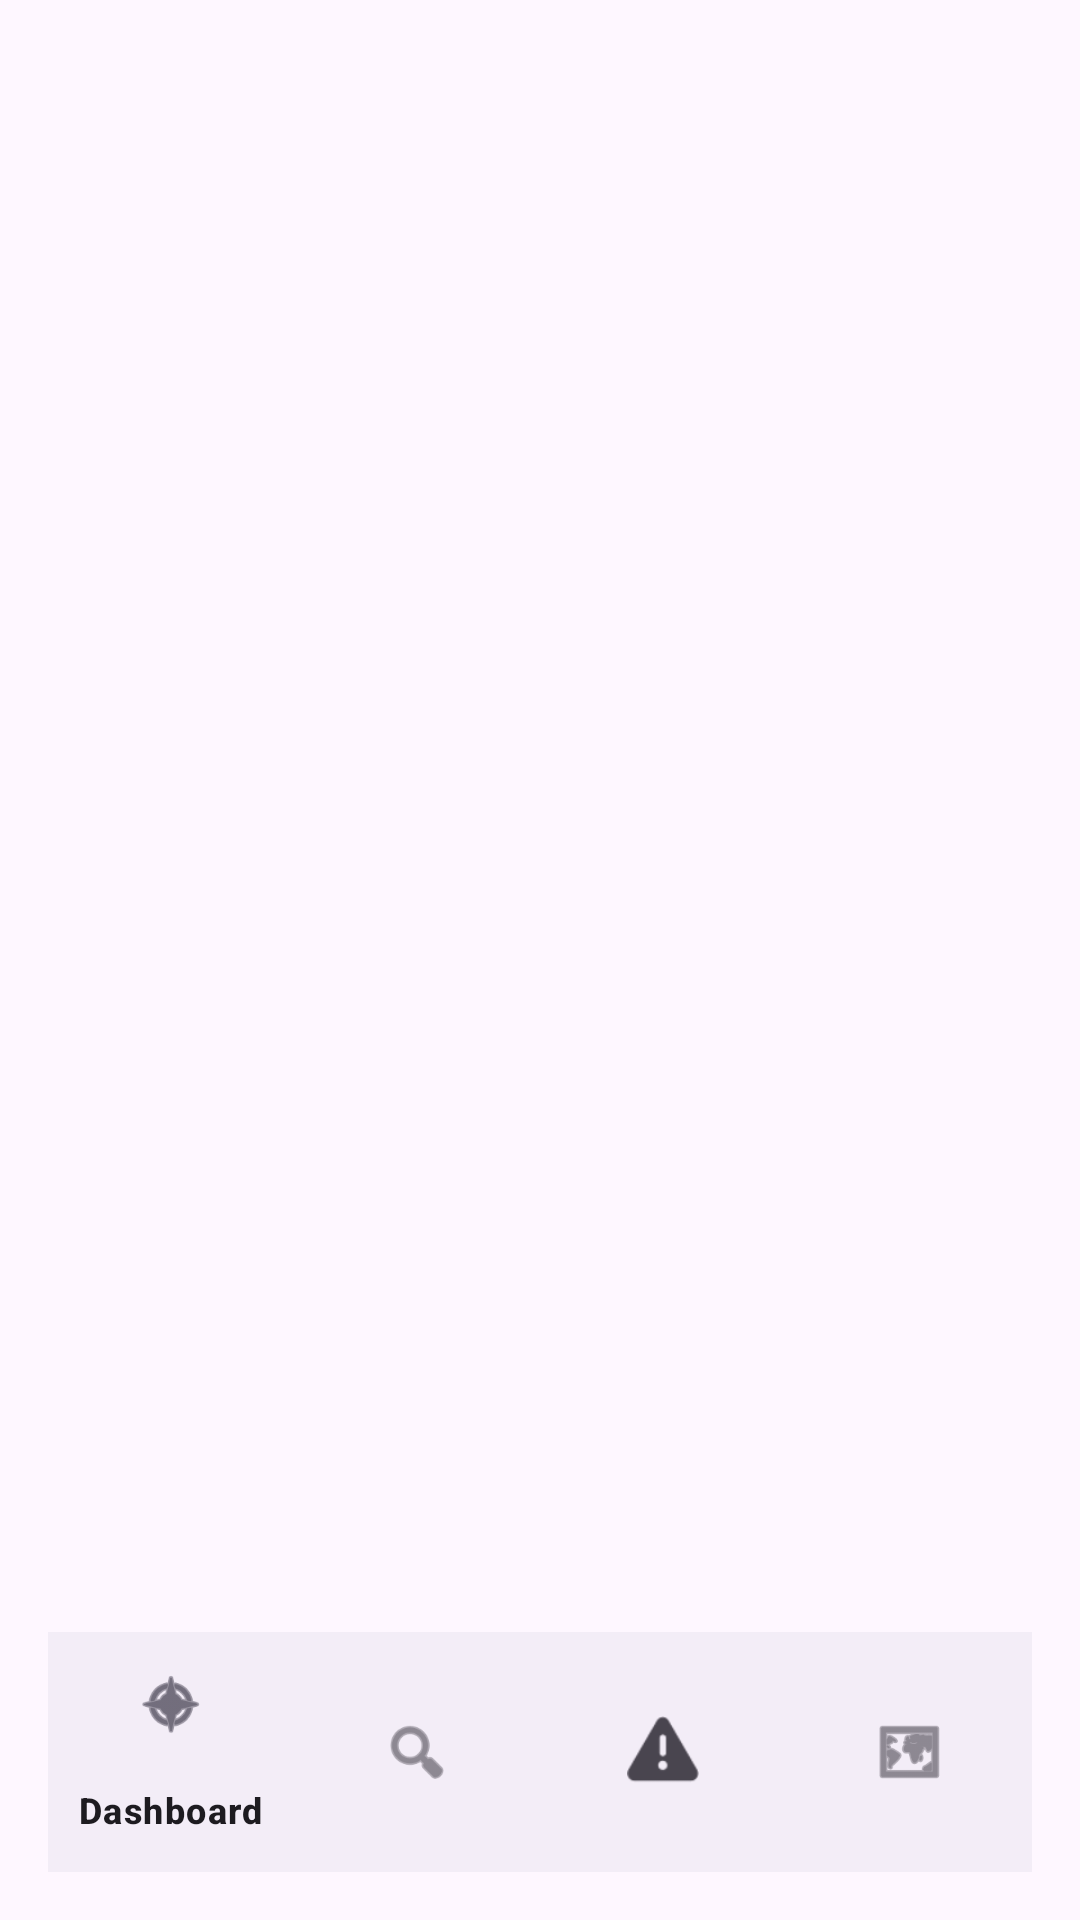

Android layout source for this screen:
<!-- AndroidManifest.xml: application theme Theme.FodManager -->
<!-- res/layout/activity_home.xml -->
<?xml version="1.0" encoding="utf-8"?>
<LinearLayout xmlns:android="http://schemas.android.com/apk/res/android"
    xmlns:app="http://schemas.android.com/apk/res-auto"
    android:layout_width="match_parent"
    android:layout_height="match_parent"
    android:orientation="vertical"
    android:padding="16dp">

    
    <FrameLayout
        android:id="@+id/fragmentContainer"
        android:layout_width="match_parent"
        android:layout_height="0dp"
        android:layout_weight="1" />

    
    <com.google.android.material.bottomnavigation.BottomNavigationView
        android:id="@+id/bottomNavigationView"
        android:layout_width="match_parent"
        android:layout_height="wrap_content"
        android:layout_marginTop="8dp"
        app:menu="@menu/bottom_nav_menu" />

</LinearLayout>
<!-- resources referenced by this layout -->
<resources>
  <style name="Theme.FodManager" parent="Base.Theme.FodManager" />
  <style name="Base.Theme.FodManager" parent="Theme.Material3.DayNight.NoActionBar">
          
          
      </style>
</resources>
